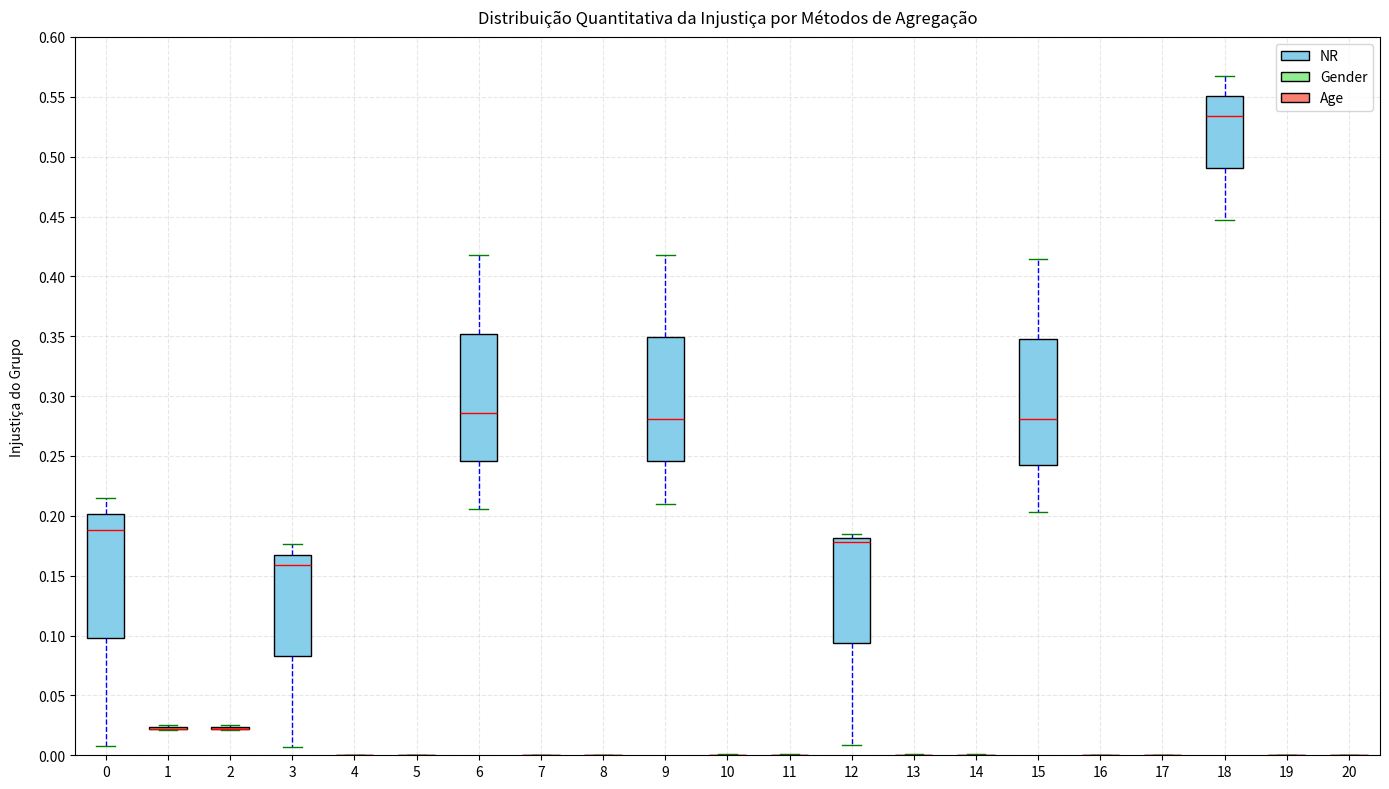

Source code (Python):
import numpy as np
import matplotlib.pyplot as plt

categorias = ['FedW-Loss(π)', 'FedW-Rindv(π)', 'FedW-Loss', 'FedW-Rindv', 'FedAVG(π)', 'FedAVG', 'NFS']

valores_NR = [
    [0.007547580, 0.007157760, 0.286251128, 0.281031668, 0.008666780, 0.281103194, 0.534403086],
    [0.188493907, 0.158883184, 0.205435067, 0.210150689, 0.178244501, 0.203020513, 0.447538376],
    [0.214848012, 0.176418781, 0.417489320, 0.418182224, 0.184865654, 0.414271593, 0.567550957]
]

valores_Gender = [
    [0.021396633, 0.000489569, 0.000443358, 0.000753232, 0.000747642, 0.000372802, 0.000397471],
    [0.025150737, 0.000513757, 0.000007853, 0.000491322, 0.000520241, 0.000013031, 0.000012787],
    [0.021924542, 0.000037142, 0.000038531, 0.000080662, 0.000077088, 0.000501350, 0.000260919]
]

valores_Age = [
    [0.021396633, 0.000489569, 0.000443358, 0.000753232, 0.000747642, 0.000372802, 0.000397471],
    [0.025150737, 0.000513757, 0.000007853, 0.000491322, 0.000520241, 0.000013031, 0.000012787],
    [0.021924542, 0.000037142, 0.000038531, 0.000080662, 0.000077088, 0.000501350, 0.000260919]
]

data_boxplot_NR = [list(bucket) for bucket in zip(*valores_NR)]
data_boxplot_Gender = [list(bucket) for bucket in zip(*valores_Gender)]
data_boxplot_Age = [list(bucket) for bucket in zip(*valores_Age)]

fig, ax = plt.subplots(figsize=(14, 8))

# Definindo as propriedades para os boxplots
boxprops_NR = dict(facecolor='skyblue', color='black')
boxprops_Gender = dict(facecolor='lightgreen', color='black')
boxprops_Age = dict(facecolor='salmon', color='black')

# Definindo as propriedades suplementares para os boxplots
medianprops = dict(color='red')
whiskerprops = dict(color='blue', linestyle='--')
capprops = dict(color='green')

# Adicionando os boxplots com diferentes cores
bp_NR = ax.boxplot(data_boxplot_NR, positions=np.array(range(len(categorias)))*3, widths=0.6, patch_artist=True, boxprops=boxprops_NR, medianprops=medianprops, whiskerprops=whiskerprops, capprops=capprops, showmeans=False)
bp_Gender = ax.boxplot(data_boxplot_Gender, positions=np.array(range(len(categorias)))*3 + 1, widths=0.6, patch_artist=True, boxprops=boxprops_Gender, medianprops=medianprops, whiskerprops=whiskerprops, capprops=capprops, showmeans=False)
bp_Age = ax.boxplot(data_boxplot_Age, positions=np.array(range(len(categorias)))*3 + 2, widths=0.6, patch_artist=True, boxprops=boxprops_Age, medianprops=medianprops, whiskerprops=whiskerprops, capprops=capprops, showmeans=False)

# Configuração do eixo y e título
ax.set_ylabel('Injustiça do Grupo', labelpad=10)
plt.title('Distribuição Quantitativa da Injustiça por Métodos de Agregação', pad=10)
plt.grid(True, linestyle='--', alpha=0.3)

# Ajustando a escala no eixo y
ax.set_ylim(0.0, 0.6)
ax.set_yticks(np.arange(0.0, 0.61, 0.05))

# Exibindo a legenda com as cores correspondentes
ax.legend([bp_NR["boxes"][0], bp_Gender["boxes"][0], bp_Age["boxes"][0]], ['NR', 'Gender', 'Age'], loc='upper right')

plt.tight_layout()
plt.show()
